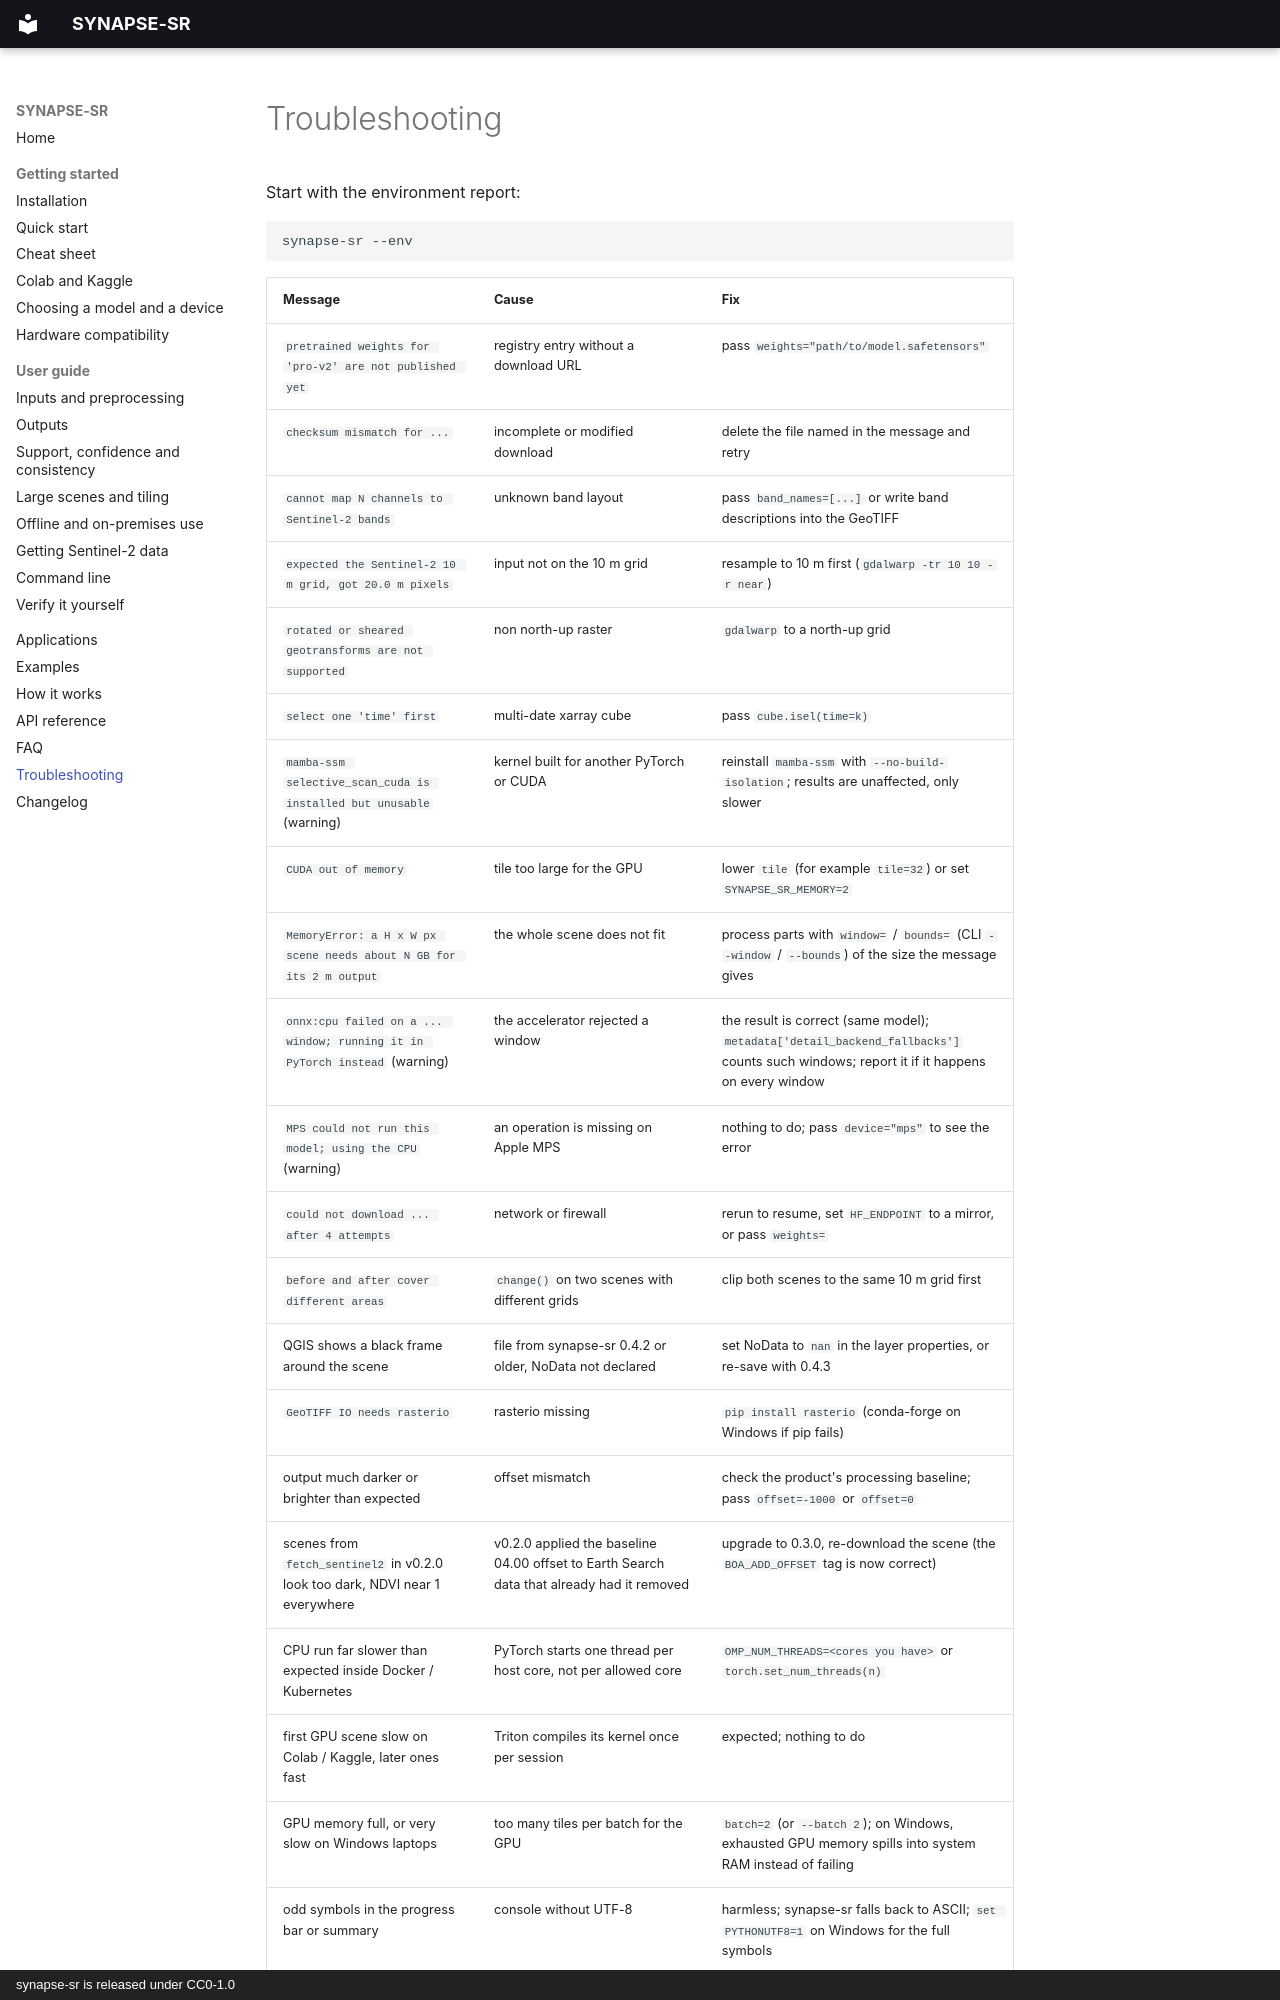

repository: SharadhNaidu/synapse-sr · page: troubleshooting/index.html · generator: mkdocs · copyright: synapse-sr is released under CC0-1.0

# Troubleshooting

Start with the environment report:

```bash
synapse-sr --env
```

| Message | Cause | Fix |
|---|---|---|
| `pretrained weights for 'pro-v2' are not published yet` | registry entry without a download URL | pass `weights="path/to/model.safetensors"` |
| `checksum mismatch for ...` | incomplete or modified download | delete the file named in the message and retry |
| `cannot map N channels to Sentinel-2 bands` | unknown band layout | pass `band_names=[...]` or write band descriptions into the GeoTIFF |
| `expected the Sentinel-2 10 m grid, got 20.0 m pixels` | input not on the 10 m grid | resample to 10 m first (`gdalwarp -tr 10 10 -r near`) |
| `rotated or sheared geotransforms are not supported` | non north-up raster | `gdalwarp` to a north-up grid |
| `select one 'time' first` | multi-date xarray cube | pass `cube.isel(time=k)` |
| `mamba-ssm selective_scan_cuda is installed but unusable` (warning) | kernel built for another PyTorch or CUDA | reinstall `mamba-ssm` with `--no-build-isolation`; results are unaffected, only slower |
| `CUDA out of memory` | tile too large for the GPU | lower `tile` (for example `tile=32`) or set `SYNAPSE_SR_MEMORY=2` |
| `MemoryError: a H x W px scene needs about N GB for its 2 m output` | the whole scene does not fit | process parts with `window=` / `bounds=` (CLI `--window` / `--bounds`) of the size the message gives |
| `onnx:cpu failed on a ... window; running it in PyTorch instead` (warning) | the accelerator rejected a window | the result is correct (same model); `metadata['detail_backend_fallbacks']` counts such windows; report it if it happens on every window |
| `MPS could not run this model; using the CPU` (warning) | an operation is missing on Apple MPS | nothing to do; pass `device="mps"` to see the error |
| `could not download ... after 4 attempts` | network or firewall | rerun to resume, set `HF_ENDPOINT` to a mirror, or pass `weights=` |
| `before and after cover different areas` | `change()` on two scenes with different grids | clip both scenes to the same 10 m grid first |
| QGIS shows a black frame around the scene | file from synapse-sr 0.4.2 or older, NoData not declared | set NoData to `nan` in the layer properties, or re-save with 0.4.3 |
| `GeoTIFF IO needs rasterio` | rasterio missing | `pip install rasterio` (conda-forge on Windows if pip fails) |
| output much darker or brighter than expected | offset mismatch | check the product's processing baseline; pass `offset=-1000` or `offset=0` |
| scenes from `fetch_sentinel2` in v0.2.0 look too dark, NDVI near 1 everywhere | v0.2.0 applied the baseline 04.00 offset to Earth Search data that already had it removed | upgrade to 0.3.0, re-download the scene (the `BOA_ADD_OFFSET` tag is now correct) |
| CPU run far slower than expected inside Docker / Kubernetes | PyTorch starts one thread per host core, not per allowed core | `OMP_NUM_THREADS=<cores you have>` or `torch.set_num_threads(n)` |
| first GPU scene slow on Colab / Kaggle, later ones fast | Triton compiles its kernel once per session | expected; nothing to do |
| GPU memory full, or very slow on Windows laptops | too many tiles per batch for the GPU | `batch=2` (or `--batch 2`); on Windows, exhausted GPU memory spills into system RAM instead of failing |
| odd symbols in the progress bar
